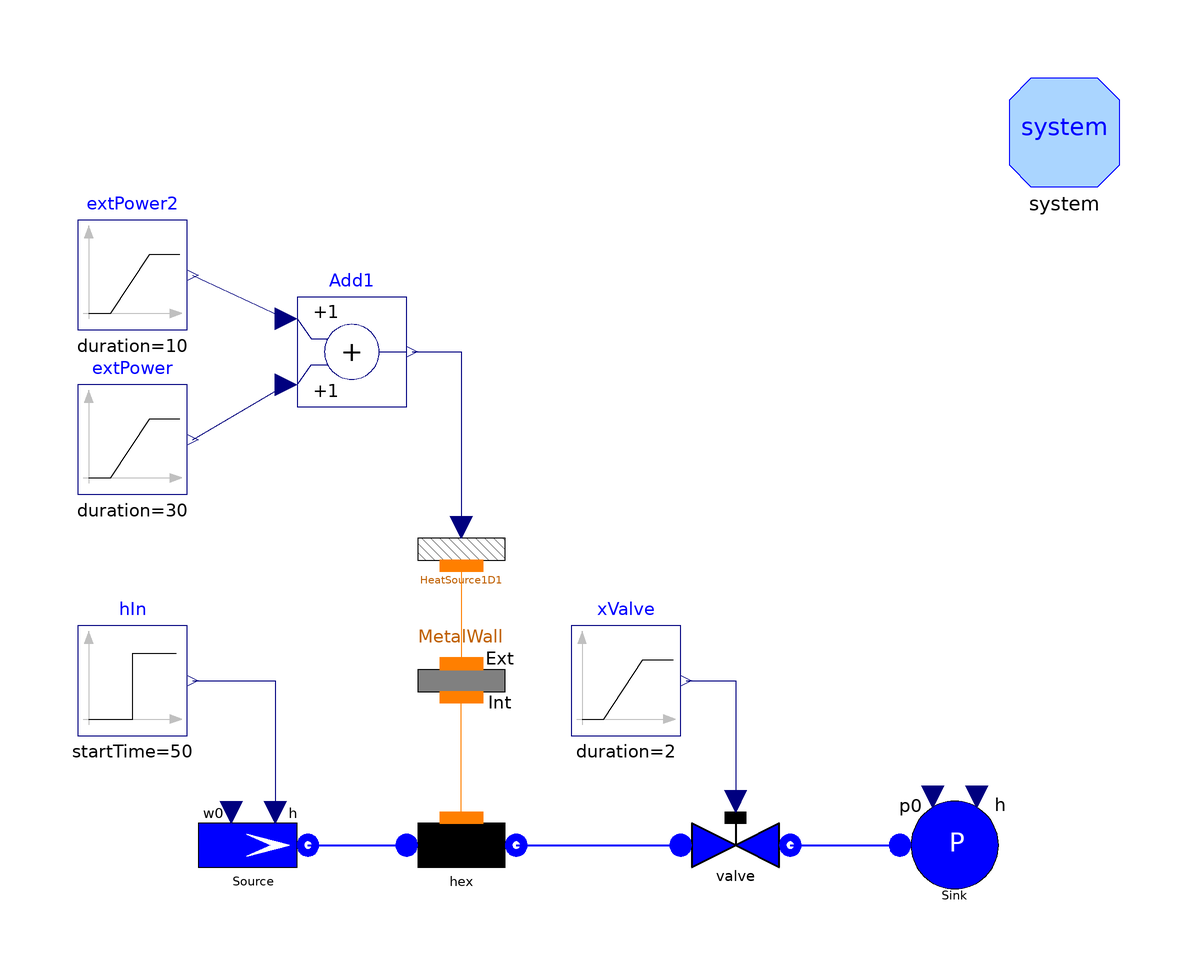

This picture is the connection diagram that the Modelica source below describes through its graphical annotations.

model TestFlow1Dfem2ph "Test case for Flow1D2ph"
      package Medium = Modelica.Media.Water.WaterIF97_ph;
      // number of Nodes
      parameter Integer Nnodes=11;
      // total length
      parameter Modelica.SIunits.Length Lhex=10;
      // internal diameter
      parameter Modelica.SIunits.Diameter Dhex=0.03;
      // wall thickness
      parameter Modelica.SIunits.Thickness thhex=1e-3;
      // internal radius
      parameter Modelica.SIunits.Radius rhex=Dhex/2;
      // internal perimeter
      parameter Modelica.SIunits.Length omegahex=Modelica.Constants.pi*Dhex;
      // internal cross section
      parameter Modelica.SIunits.Area Ahex=Modelica.Constants.pi*rhex^2;
      // friction factor
      parameter Real Cfhex=0.005;

      parameter Modelica.SIunits.SpecificEnthalpy hin=6e5;
      parameter Modelica.SIunits.Pressure phex=1e6;
      parameter Modelica.SIunits.MassFlowRate whex=1;

      Water.Flow1Dfem2ph hex(
        N=Nnodes,
        L=Lhex,
        omega=omegahex,
        Dhyd=Dhex,
        A=Ahex,
        Cfnom=0.005,
        DynamicMomentum=false,
        hstartin=hin,
        hstartout=hin,
        wnom=1,
        ML=0,
        redeclare package Medium = Medium,
        FFtype=ThermoPower3.Choices.Flow1D.FFtypes.Cfnom,
        initOpt=ThermoPower3.Choices.Init.Options.steadyState,
        HydraulicCapacitance=ThermoPower3.Choices.Flow1D.HCtypes.Downstream,
        dpnom=1000) annotation (Placement(transformation(extent={{-30,-50},{-10,
                -30}}, rotation=0)));
      Water.ValveLin valve(Kv=whex/(phex)) annotation (Placement(transformation(
              extent={{20,-50},{40,-30}}, rotation=0)));
      Water.SinkP Sink(p0=0) annotation (Placement(transformation(extent={{60,-50},
                {80,-30}}, rotation=0)));
      Modelica.Blocks.Sources.Step hIn(
        height=1e5,
        offset=hin,
        startTime=50) annotation (Placement(transformation(extent={{-90,-20},{-70,
                0}}, rotation=0)));
      Modelica.Blocks.Sources.Ramp extPower(
        duration=30,
        height=3e6,
        startTime=10) annotation (Placement(transformation(extent={{-90,24},{-70,
                44}}, rotation=0)));
      Water.SourceW Source(
        h=hin,
        w0=whex,
        p0=phex,
        G=0) annotation (Placement(transformation(extent={{-68,-50},{-48,-30}},
              rotation=0)));
      Modelica.Blocks.Sources.Ramp extPower2(
        duration=10,
        height=-3e6,
        startTime=70) annotation (Placement(transformation(extent={{-90,54},{-70,
                74}}, rotation=0)));
      Modelica.Blocks.Math.Add Add1 annotation (Placement(transformation(extent=
               {{-50,40},{-30,60}}, rotation=0)));
      Modelica.Blocks.Sources.Ramp xValve(height=0, offset=1) annotation (
          Placement(transformation(extent={{0,-20},{20,0}}, rotation=0)));
      Thermal.MetalTube MetalWall(
        N=Nnodes,
        rint=rhex,
        rhomcm=4.9e6,
        L=Lhex,
        lambda=20,
        WallRes=true,
        rext=rhex + thhex,
        Tstart1=415.592,
        TstartN=415.592,
        initOpt=ThermoPower3.Choices.Init.Options.steadyState) annotation (
          Placement(transformation(
            origin={-20,-10},
            extent={{-10,-10},{10,10}},
            rotation=180)));
      Thermal.HeatSource1D HeatSource1D1(
        N=Nnodes,
        Nt=1,
        L=Lhex,
        omega=(rhex + thhex)*2*Modelica.Constants.pi) annotation (Placement(
            transformation(extent={{-30,4},{-10,24}}, rotation=0)));
      inner System system
        annotation (Placement(transformation(extent={{80,80},{100,100}})));
    equation
      connect(hex.outfl, valve.inlet) annotation (Line(
          points={{-10,-40},{20,-40}},
          color={0,0,255},
          thickness=0.5));
      connect(valve.outlet, Sink.flange) annotation (Line(
          points={{40,-40},{60,-40}},
          color={0,0,255},
          thickness=0.5));
      connect(Source.flange, hex.infl) annotation (Line(
          points={{-48,-40},{-30,-40}},
          color={0,0,255},
          thickness=0.5));
      connect(hex.wall, MetalWall.int)
        annotation (Line(points={{-20,-35},{-20,-13}}, color={255,127,0}));
      connect(HeatSource1D1.wall, MetalWall.ext)
        annotation (Line(points={{-20,11},{-20,-6.9}}, color={255,127,0}));
      connect(extPower2.y, Add1.u1)
        annotation (Line(points={{-69,64},{-52,56}}, color={0,0,127}));
      connect(extPower.y, Add1.u2)
        annotation (Line(points={{-69,34},{-52,44}}, color={0,0,127}));
      connect(hIn.y, Source.in_h) annotation (Line(points={{-69,-10},{-54,-10},
              {-54,-34}}, color={0,0,127}));
      connect(Add1.y, HeatSource1D1.power) annotation (Line(points={{-29,50},{-20,
              50},{-20,18}}, color={0,0,127}));
      connect(xValve.y, valve.cmd) annotation (Line(points={{21,-10},{30,-10},{
              30,-32}}, color={0,0,127}));
      annotation (
        Window(
          x=0.01,
          y=0.03,
          width=0.59,
          height=0.55),
        Diagram(coordinateSystem(
            preserveAspectRatio=true,
            extent={{-100,-100},{100,100}},
            grid={2,2}), graphics),
        experiment(StopTime=100, Tolerance=1e-008),
        Documentation(info="<HTML>
<p>The model is designed to test the component  <tt>Flow1D2ph</tt> (fluid side of a heat exchanger, finite volumes, two-phase flow).<br>
This model represent the fluid side of a once-through boiler with an applied external heat flow. The operating fluid is water.<br> 
During the simulation, the inlet specific enthalpy and heat flux are changed, while maintaining the inlet flowrate constant:
<ul>
    <li>t=0 s. The initial state of the water is subcooled liquid.
    <li>t=10 s. Ramp increase of the applied heat flow. The water starts boiling and is blown out of the outlet, whose pressure and flowrate undergo a transient increase. At the end of the transient the outlet fluid is in superheated vapour state.</li>
    <li>t=30 s. Step increase of the inlet enthalpy</li> 
    <li>t=50 s. The heat flow is reduced to zero in 2s. The vapour collapses, causing a suddend decrease in the outlet pressure and flowrate, until the liquid fills again the entire boiler. At that instant, the pressure and flowrate rise again rapidly to the inlet values.</li> 
</ul>
<p>
Simulation Interval = [0...80] sec <br> 
Integration Algorithm = DASSL <br>
Algorithm Tolerance = 1e-6 
</p>
</HTML>", revisions="<html>
<ul>
    <li><i>1 Oct 2003</i> by <a href=\"mailto:francesco.schiavo@polimi.it\">Francesco Schiavo</a>:<br> 
    First release.</li>
</ul>
</html>"),
        experimentSetupOutput(equdistant=false));
    end TestFlow1Dfem2ph;